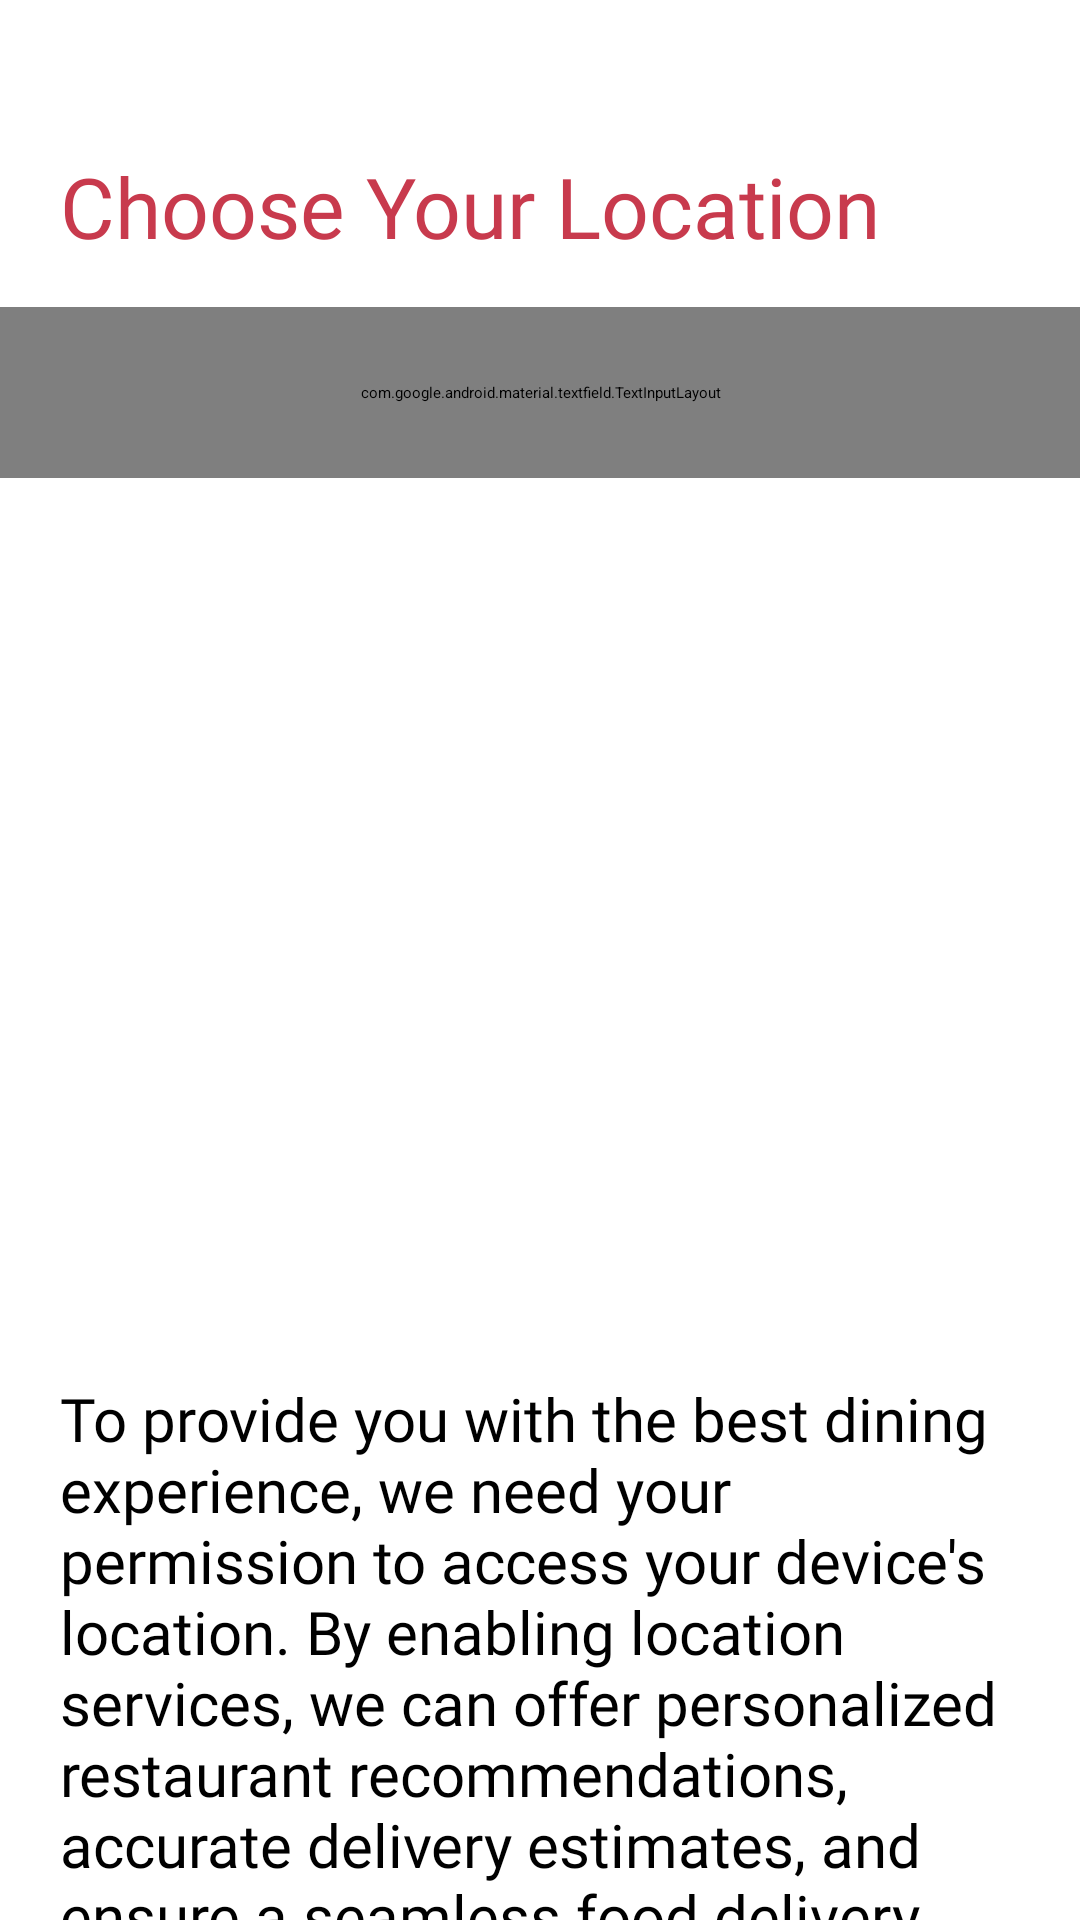

Reconstruct the res/layout file that produces this screen, plus the resources it refers to.
<!-- AndroidManifest.xml: application theme Theme.WavesOfFood -->
<!-- res/layout/activity_choose_location.xml -->
<?xml version="1.0" encoding="utf-8"?>
<androidx.constraintlayout.widget.ConstraintLayout xmlns:android="http://schemas.android.com/apk/res/android"
    xmlns:app="http://schemas.android.com/apk/res-auto"
    xmlns:tools="http://schemas.android.com/tools"
    android:id="@+id/main"
    android:layout_width="match_parent"
    android:layout_height="match_parent"
    tools:context=".ChooseLocationActivity">

    <TextView
        android:id="@+id/textView6"
        android:layout_width="wrap_content"
        android:layout_height="wrap_content"
        android:layout_marginStart="20dp"
        android:layout_marginTop="50dp"
        android:textSize="28sp"
        android:fontFamily="@font/yeonsung_regular"
        android:textColor="@color/splash2"
        android:text="Choose Your Location"
        app:layout_constraintStart_toStartOf="parent"
        app:layout_constraintTop_toTopOf="parent" />

    <com.google.android.material.textfield.TextInputLayout
        android:id="@+id/textInputLayout"
        style="@style/Widget.Material3.TextInputLayout.OutlinedBox.Dense.ExposedDropdownMenu"
        android:layout_width="match_parent"
        android:layout_height="57dp"
        android:layout_marginTop="15dp"
        android:background="@drawable/edit_text"
        app:boxStrokeWidth="0dp"
        app:boxStrokeWidthFocused="0dp"
        app:endIconDrawable="@drawable/arrowdown"
        app:endIconTint="@color/black"
        app:layout_constraintTop_toBottomOf="@+id/textView6"
        tools:layout_editor_absoluteX="20dp">

        <AutoCompleteTextView
            android:id="@+id/ListOfLocation"
            android:layout_width="match_parent"
            android:layout_height="match_parent"
            android:fontFamily="@font/lato_regular"
            android:inputType="none"
            android:text="Choose Location" />
    </com.google.android.material.textfield.TextInputLayout>

    <TextView
        android:id="@+id/textView7"
        android:layout_width="0dp"
        android:layout_height="wrap_content"
        android:layout_marginTop="300dp"
        android:textSize="20sp"
        android:layout_marginLeft="20dp"
        android:layout_marginRight="20dp"
        android:fontFamily="@font/lato_regular"
        android:text="To provide you with the best dining experience, we need your permission to access your device's location. By enabling location services, we can offer personalized restaurant recommendations, accurate delivery estimates, and ensure a seamless food delivery experience."
        app:layout_constraintEnd_toEndOf="@+id/textInputLayout"
        app:layout_constraintStart_toStartOf="parent"
        app:layout_constraintTop_toBottomOf="@+id/textInputLayout" />
</androidx.constraintlayout.widget.ConstraintLayout>
<!-- resources referenced by this layout -->
<resources>
  <color name="black">#FF000000</color>
  <color name="splash2">#c83a4d</color>
  <!-- drawable arrowdown: png bitmap (drawable, 434 bytes) -->
  <!-- drawable edit_text (drawable) -->
  <?xml version="1.0" encoding="utf-8"?>
  <shape xmlns:android="http://schemas.android.com/apk/res/android">
  <solid android:color="@color/editTextBackground"/>
      <corners android:radius="15dp"/>
      <stroke android:color="@color/editTextStroke" android:width="1dp"/>
  
  </shape>
  <color name="editTextBackground">#FFFFFF</color>
  <color name="editTextStroke">#f4f4f4</color>
</resources>
